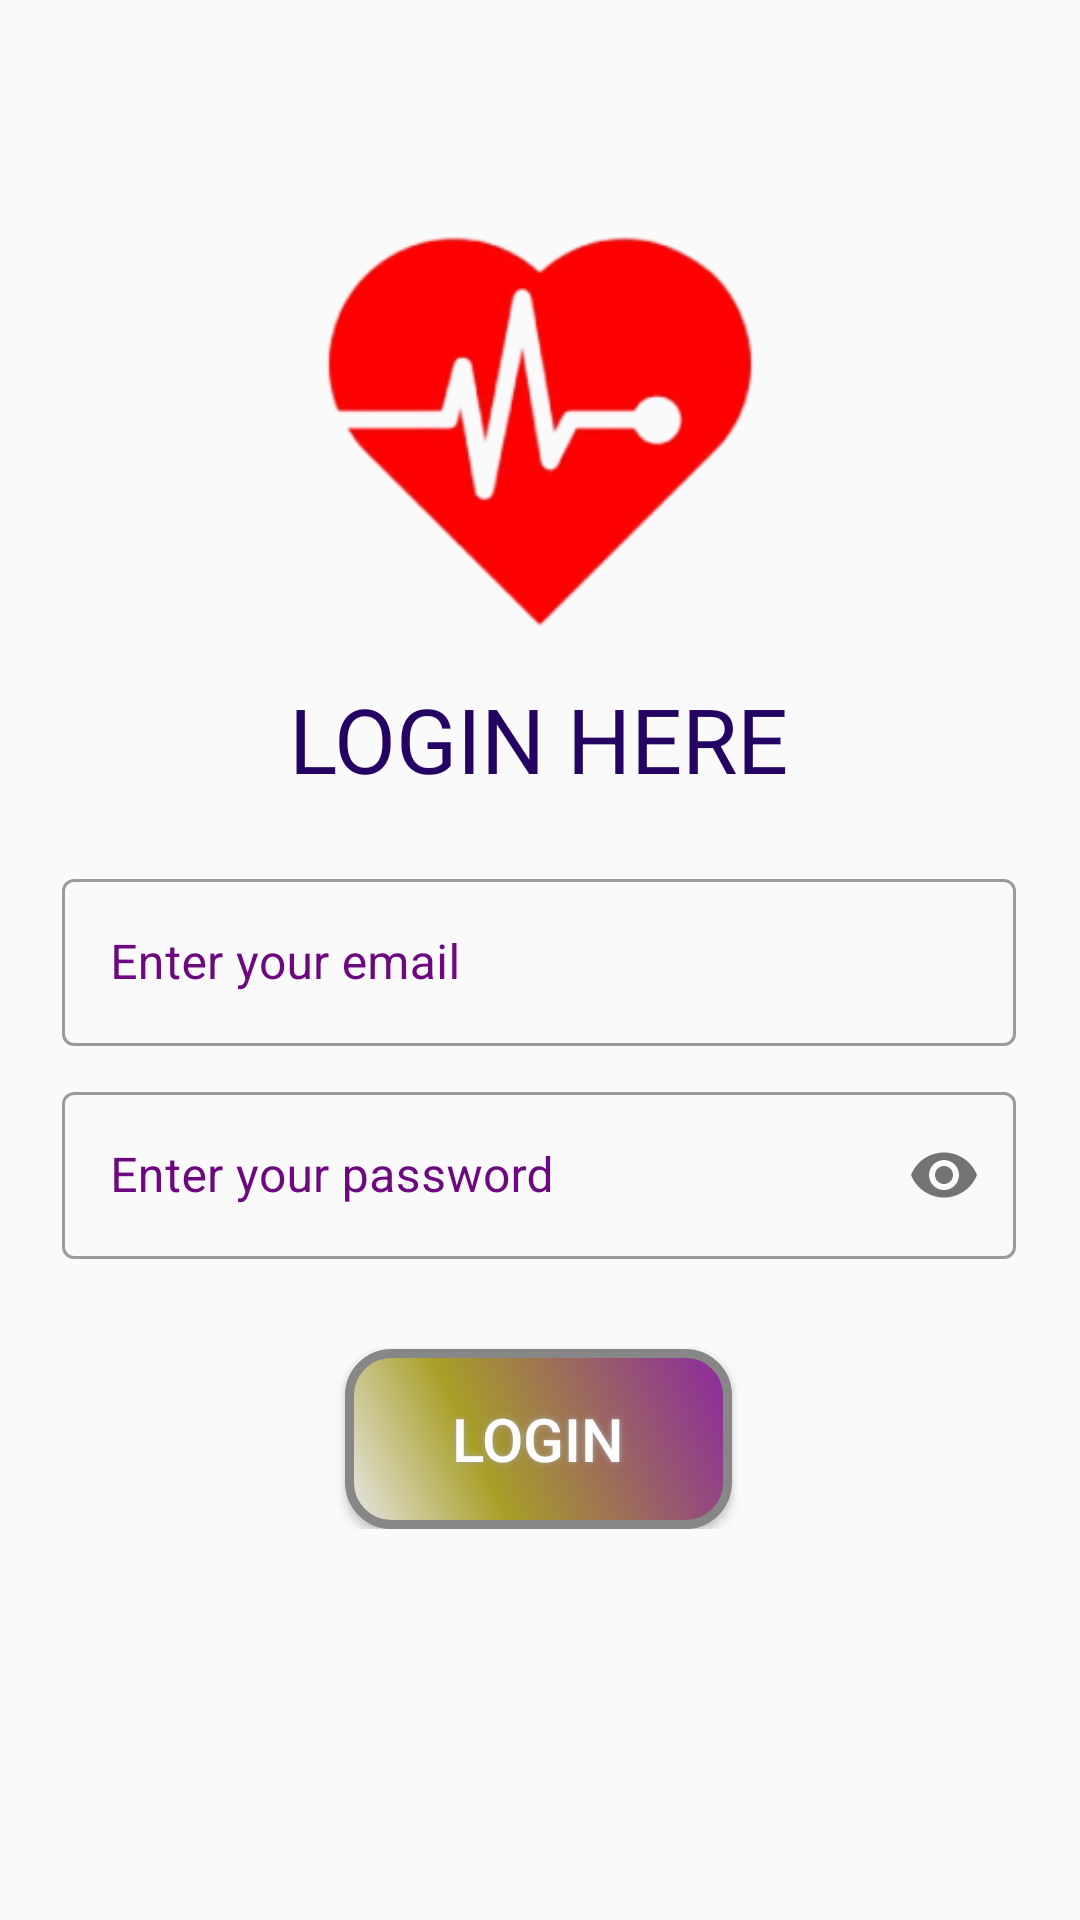

The Android layout XML behind this screen, and the referenced resources:
<!-- AndroidManifest.xml: application theme Theme.ECG_Monitoring_System1 -->
<!-- res/layout/activity_login.xml -->
<?xml version="1.0" encoding="utf-8"?>
<androidx.constraintlayout.widget.ConstraintLayout xmlns:android="http://schemas.android.com/apk/res/android"
    xmlns:app="http://schemas.android.com/apk/res-auto"
    xmlns:tools="http://schemas.android.com/tools"
    android:layout_width="match_parent"
    android:layout_height="match_parent"

    tools:context=".LoginActivity">
    <ImageView
        android:id="@+id/imagview"
        android:layout_width="200dp"
        android:layout_height="200dp"
        android:src="@drawable/egc"
        app:layout_constraintBottom_toBottomOf="parent"
        app:layout_constraintEnd_toEndOf="parent"
        app:layout_constraintHorizontal_bias="0.497"
        app:layout_constraintStart_toStartOf="parent"
        app:layout_constraintTop_toTopOf="parent"
        app:layout_constraintVertical_bias="0.103"
        app:layout_editor_absoluteY="82dp" />

    <TextView

        android:id="@+id/textview"
        android:layout_width="wrap_content"
        android:layout_height="44dp"
        android:text="LOGIN HERE"
        android:textSize="30sp"
        android:textColor="#250362"
        app:layout_constraintBottom_toBottomOf="parent"
        app:layout_constraintEnd_toEndOf="parent"
        app:layout_constraintHorizontal_bias="0.498"
        app:layout_constraintStart_toStartOf="parent"
        app:layout_constraintTop_toTopOf="parent"
        app:layout_constraintVertical_bias="0.379" />


    <LinearLayout

        android:id="@+id/linearLayout"
        android:layout_width="318dp"
        android:layout_height="wrap_content"
        android:orientation="vertical"
        app:layout_constraintBottom_toBottomOf="parent"
        app:layout_constraintEnd_toEndOf="parent"
        app:layout_constraintHorizontal_bias="0.494"
        app:layout_constraintStart_toStartOf="parent"
        app:layout_constraintTop_toTopOf="parent"
        app:layout_constraintVertical_bias="0.688">





        <com.google.android.material.textfield.TextInputLayout
            android:id="@+id/email_login"
            style="@style/Widget.MaterialComponents.TextInputLayout.OutlinedBox"
            android:layout_width="match_parent"
            android:layout_height="wrap_content"

            android:layout_marginBottom="10dp"
            android:hint="Enter your email"
            android:textColorHint="#6E0880">

            <com.google.android.material.textfield.TextInputEditText
                android:layout_width="match_parent"
                android:layout_height="wrap_content"
                android:inputType="textEmailAddress" />


        </com.google.android.material.textfield.TextInputLayout>

        <com.google.android.material.textfield.TextInputLayout
            android:id="@+id/pwd_login"
            style="@style/Widget.MaterialComponents.TextInputLayout.OutlinedBox"
            android:layout_width="match_parent"
            android:layout_height="wrap_content"
            android:layout_marginBottom="10dp"
            android:hint="Enter your password"
            android:textColorHint="#6E0880"
            app:passwordToggleEnabled="true">

            <com.google.android.material.textfield.TextInputEditText
                android:layout_width="match_parent"
                android:layout_height="wrap_content"
                android:inputType="textPassword" />


        </com.google.android.material.textfield.TextInputLayout>


        <Button
            android:layout_width="129dp"
            android:layout_height="wrap_content"
            android:layout_gravity="center_horizontal"
            android:layout_marginTop="20dp"
            android:background="@drawable/buttonshape"
            android:shadowColor="#A8A8A8"
            android:shadowDx="0"
            android:shadowDy="0"
            android:shadowRadius="5"
            android:padding="10dp"
            android:onClick="signInhere"
            android:text="LogIn"
            android:textColor="#FFFDFD"
            android:textSize="20sp" />

    </LinearLayout>

    <ProgressBar
        android:id="@+id/progressBar3"
        style="?android:attr/progressBarStyle"
        android:layout_width="wrap_content"
        android:layout_height="wrap_content"
        app:layout_constraintBottom_toBottomOf="parent"
        app:layout_constraintEnd_toEndOf="parent"
        android:visibility="invisible"
        app:layout_constraintHorizontal_bias="0.498"
        app:layout_constraintStart_toStartOf="parent"
        app:layout_constraintTop_toTopOf="parent"
        app:layout_constraintVertical_bias="0.453" />
</androidx.constraintlayout.widget.ConstraintLayout>
<!-- resources referenced by this layout -->
<resources>
  <!-- drawable buttonshape (drawable) -->
  <?xml version="1.0" encoding="utf-8"?>
  <shape xmlns:android="http://schemas.android.com/apk/res/android" android:shape="rectangle" >
      <corners
          android:radius="14dp"
          />
      <gradient
          android:angle="45"
          android:centerX="35%"
          android:centerColor="#A89F27"
          android:startColor="#E8E8E8"
          android:endColor="#8C27A1"
          android:type="linear"
          />
      <padding
          android:left="0dp"
          android:top="0dp"
          android:right="0dp"
          android:bottom="0dp"
          />
      <size
          android:width="270dp"
          android:height="60dp"
          />
      <stroke
          android:width="3dp"
          android:color="#878787"
          />
  </shape>
  <!-- drawable egc: png bitmap (drawable, 28350 bytes) -->
  <style name="Theme.ECG_Monitoring_System1" parent="Theme.MaterialComponents.DayNight.NoActionBar.Bridge">
          
          <item name="colorPrimary">@color/purple_500</item>
          <item name="colorPrimaryVariant">@color/purple_700</item>
          <item name="colorOnPrimary">@color/white</item>
          
          <item name="colorSecondary">@color/teal_200</item>
          <item name="colorSecondaryVariant">@color/teal_700</item>
          <item name="colorOnSecondary">@color/black</item>
          
          <item name="android:statusBarColor">?attr/colorPrimaryVariant</item>
          
      </style>
  <!-- not gathered from this repository: default colours our renderer supplied (Android Studio template values) -->
  <color name="purple_500">#FF6200EE</color>
  <color name="purple_700">#FF3700B3</color>
  <color name="teal_200">#FF03DAC5</color>
  <color name="teal_700">#FF018786</color>
  <color name="black">#FF000000</color>
  <color name="white">#FFFFFFFF</color>
</resources>
